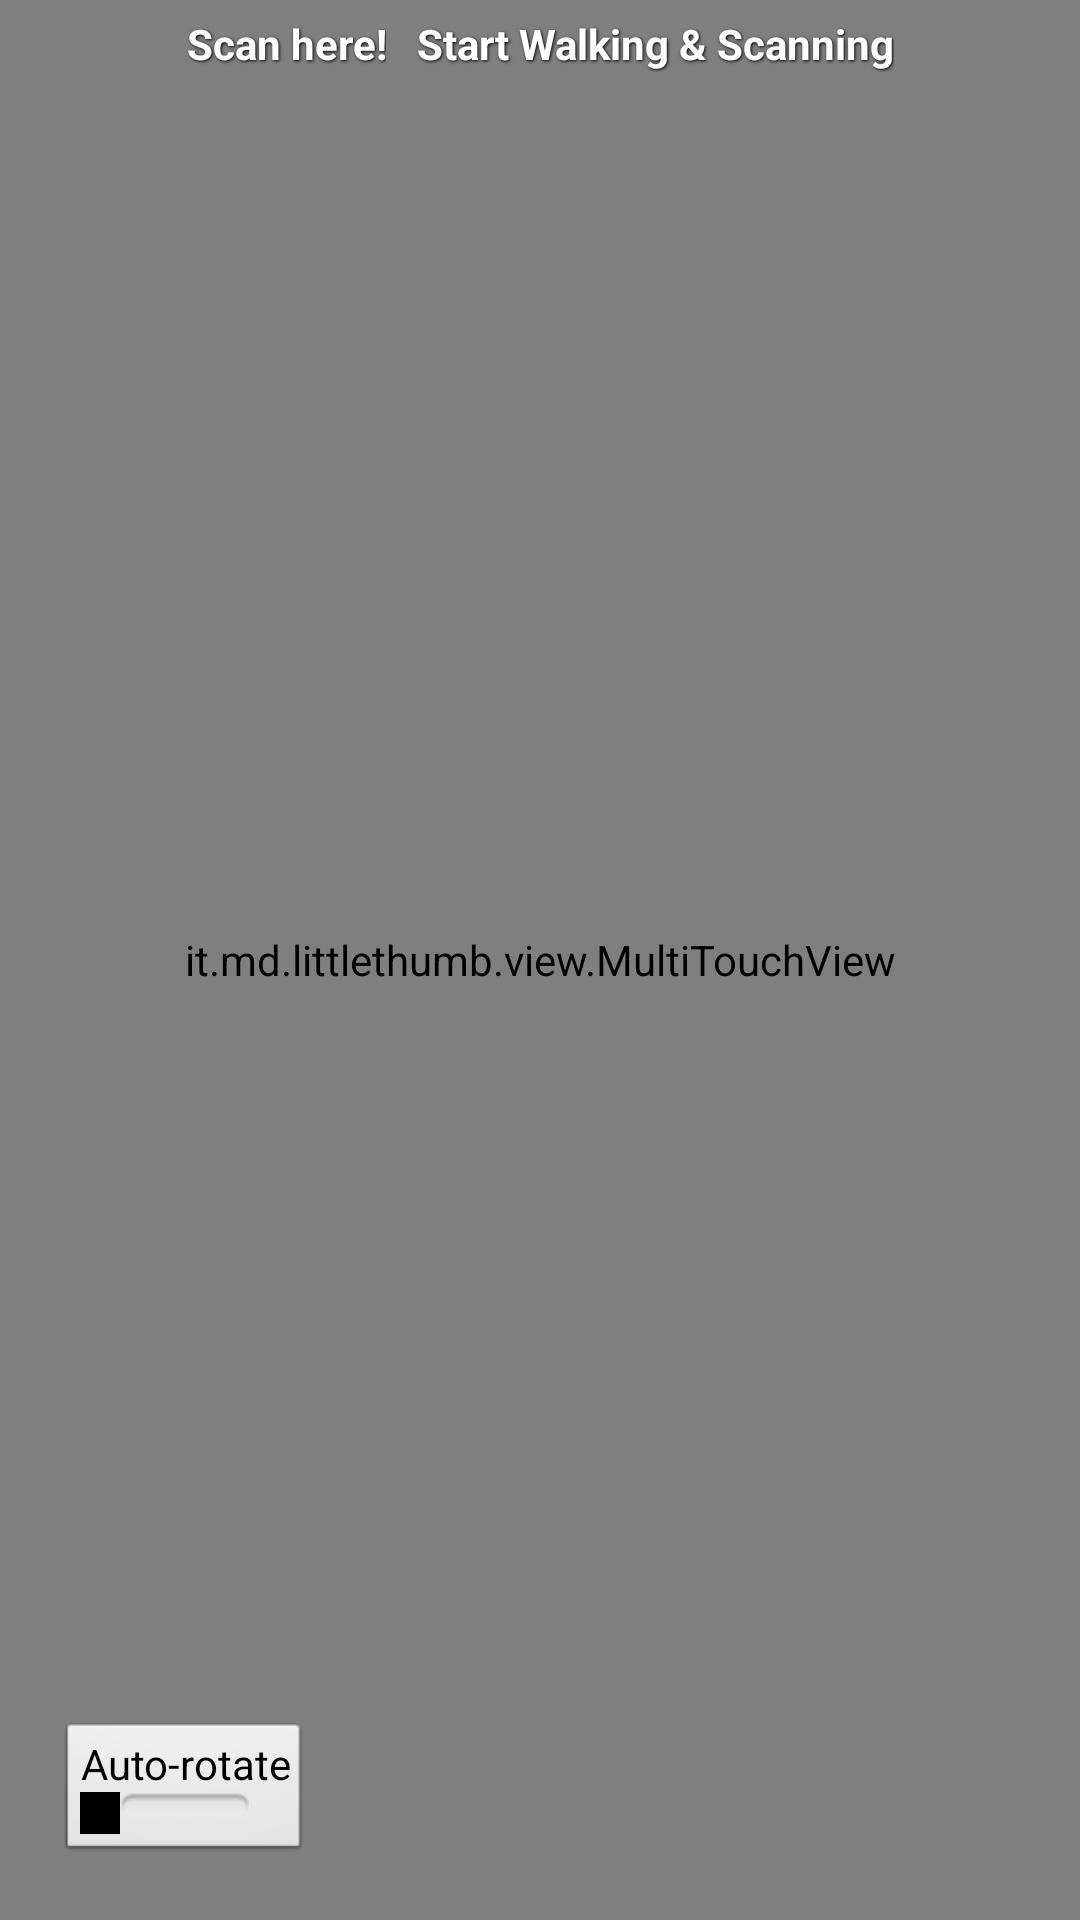

Layout XML and referenced resources for this Android screen:
<!-- AndroidManifest.xml: application theme application -->
<!-- res/layout/project_site.xml -->
<?xml version="1.0" encoding="utf-8"?>

<RelativeLayout xmlns:android="http://schemas.android.com/apk/res/android"
    android:id="@+id/project_site_layout"
    android:layout_width="match_parent"
    android:layout_height="match_parent"
    android:orientation="vertical"
    android:background="@color/mainBackground" >

    <it.md.littlethumb.view.MultiTouchView
        android:id="@+id/project_site_resultview"
        android:layout_width="match_parent"
        android:layout_height="match_parent"
        android:background="@color/project_site_background"
         
        />

    <LinearLayout
        android:id="@+id/project_site_buttons"
        android:layout_width="wrap_content"
        android:layout_height="wrap_content"
        android:layout_alignParentTop="true"
        android:layout_centerInParent="true"
        android:orientation="horizontal" android:padding="5dp">

        <Button
            android:id="@+id/project_site_start_wifiscan_button"
            android:layout_width="wrap_content"
            android:layout_height="wrap_content"
            android:text="@string/project_site_start_scan" android:layout_marginRight="5dp"/>

        <Button
            android:id="@+id/project_site_step_detect"
            android:layout_width="wrap_content"
            android:layout_height="wrap_content"
            android:text="@string/project_site_start_step_detect" android:layout_marginLeft="5dp"/>
       
    </LinearLayout>

    <LinearLayout
        android:layout_width="wrap_content"
        android:layout_height="wrap_content"
        android:layout_alignParentBottom="true"
        android:layout_alignParentLeft="true" android:layout_marginLeft="20dp" android:layout_marginBottom="20dp">

        <ToggleButton
            android:id="@+id/project_site_toggle_autorotate"
            android:layout_width="wrap_content"
            android:layout_height="wrap_content"
            android:textOff="Auto-rotate"
            android:textOn="Auto-rotate" />

    </LinearLayout>

</RelativeLayout>
<!-- resources referenced by this layout -->
<resources>
  <color name="mainBackground">#fff</color>
  <color name="project_site_background">#ffcccccc</color>
  <string name="project_site_start_scan">Scan here!</string>
  <string name="project_site_start_step_detect">Start Walking &amp; Scanning</string>
  <style name="application" parent="android:Theme">
          <item name="android:buttonStyle">@style/button</item>
      </style>
  <style name="button" parent="@android:style/Widget.Button">
          <item name="android:textColor">#fff</item>
          <item name="android:background">@drawable/btn_blue</item>
          <item name="android:layout_margin">5dp</item>
          <item name="android:layout_marginLeft">10dp</item>
          <item name="android:layout_marginRight">10dp</item>
          <item name="android:textSize">14sp</item>
          <item name="android:textStyle">bold</item>
          <item name="android:shadowColor">#000000</item>
          <item name="android:shadowDx">1</item>
          <item name="android:shadowDy">1</item>
          <item name="android:shadowRadius">2</item>
      </style>
</resources>
